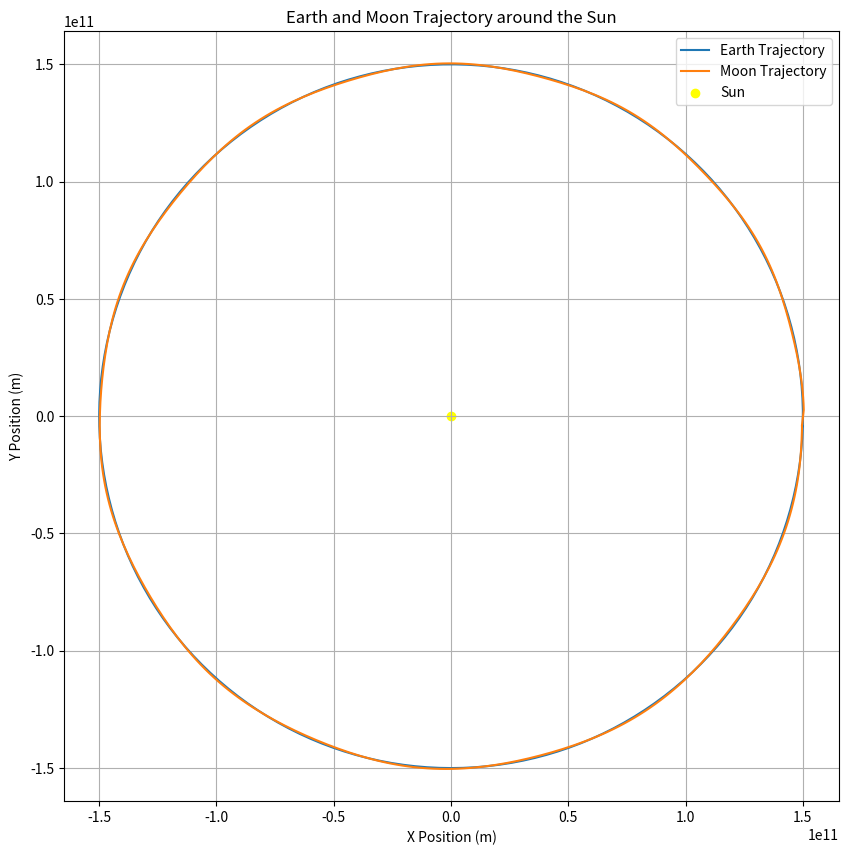

Python code for this plot:
import numpy as np
import matplotlib.pyplot as plt

# Constants
G = 6.6743e-11   # Gravitational constant (Nm^2/kg^2)
M_s = 1.989e30   # Mass of the Sun (kg)
M_z = 5.972e24   # Mass of the Earth (kg)
M_k = 7.347e22   # Mass of the Moon (kg)
R_zs = 1.5e11    # Earth-Sun distance (m)
R_zk = 384400e3  # Earth-Moon distance (m)

# Time parameters
dt = 24 * 3600   # time step (1 day in seconds)
duration = 365 * dt  # 1 year

# Initial conditions for Earth and Moon
# Earth
v_e = np.sqrt(G * M_s / R_zs)  # Earth's velocity magnitude in its orbit around the Sun
earth_pos = np.array([R_zs, 0])  # Initial position (x, y)
earth_vel = np.array([0, v_e])  # Initial velocity (vx, vy)

# Moon
v_m = np.sqrt(G * M_z / R_zk)  # Moon's velocity magnitude in its orbit around the Earth
moon_pos = earth_pos + np.array([R_zk, 0])  # Initial position (x, y)
moon_vel = earth_vel + np.array([0, v_m])  # Initial velocity (vx, vy) relative to Earth's velocity


def gravitational_force(m1, m2, pos1, pos2):
    # Calculate the gravitational force between two bodies using Newton's law of universal gravitation
    distance_vector = pos2 - pos1
    distance = np.linalg.norm(distance_vector)  # Normalize the vector to get the direction of the force
    force_magnitude = G * m1 * m2 / distance**2
    force_direction = distance_vector / distance
    return force_magnitude * force_direction


def midpoint_method(earth_pos, earth_vel, moon_pos, moon_vel, dt, duration):
    # Store the simulation results
    earth_trajectory = [earth_pos]
    moon_trajectory = [moon_pos]

    time = 0
    while time < duration:
        # Forces acting on Earth and Moon
        force_on_earth = gravitational_force(M_z, M_s, earth_pos, np.array([0, 0]))
        force_on_moon = gravitational_force(M_k, M_z, moon_pos, earth_pos) + gravitational_force(M_k, M_s, moon_pos, np.array([0, 0]))

        # Initial Euler step to estimate midpoint velocity
        mid_earth_vel = earth_vel + force_on_earth / M_z * dt / 2
        mid_moon_vel = moon_vel + force_on_moon / M_k * dt / 2

        # Midpoint positions
        mid_earth_pos = earth_pos + mid_earth_vel * dt / 2
        mid_moon_pos = moon_pos + mid_moon_vel * dt / 2

        # Recalculate forces at midpoint
        mid_force_on_earth = gravitational_force(M_z, M_s, mid_earth_pos, np.array([0, 0]))
        mid_force_on_moon = gravitational_force(M_k, M_z, mid_moon_pos, mid_earth_pos) + gravitational_force(M_k, M_s, mid_moon_pos, np.array([0, 0]))

        # Update velocities and positions using midpoint values
        earth_vel += mid_force_on_earth / M_z * dt
        moon_vel += mid_force_on_moon / M_k * dt
        earth_pos += mid_earth_vel * dt
        moon_pos += mid_moon_vel * dt

        earth_trajectory.append(earth_pos.copy())
        moon_trajectory.append(moon_pos.copy())

        time += dt

    return earth_trajectory, moon_trajectory


# Run the simulation
earth_trajectory, moon_trajectory = midpoint_method(earth_pos, earth_vel, moon_pos, moon_vel, dt, duration)

# Convert to arrays for plotting
earth_trajectory = np.array(earth_trajectory)
moon_trajectory = np.array(moon_trajectory)

# Plot Earth and Moon trajectories
plt.figure(figsize=(10, 10))
plt.plot(earth_trajectory[:, 0], earth_trajectory[:, 1], label='Earth Trajectory')
plt.plot(moon_trajectory[:, 0], moon_trajectory[:, 1], label='Moon Trajectory')
plt.scatter([0], [0], color='yellow', label='Sun')  # Sun's position
plt.xlabel('X Position (m)')
plt.ylabel('Y Position (m)')
plt.title('Earth and Moon Trajectory around the Sun')
plt.legend()
plt.grid(True)
plt.axis('equal')  # To maintain aspect ratio
plt.show()
